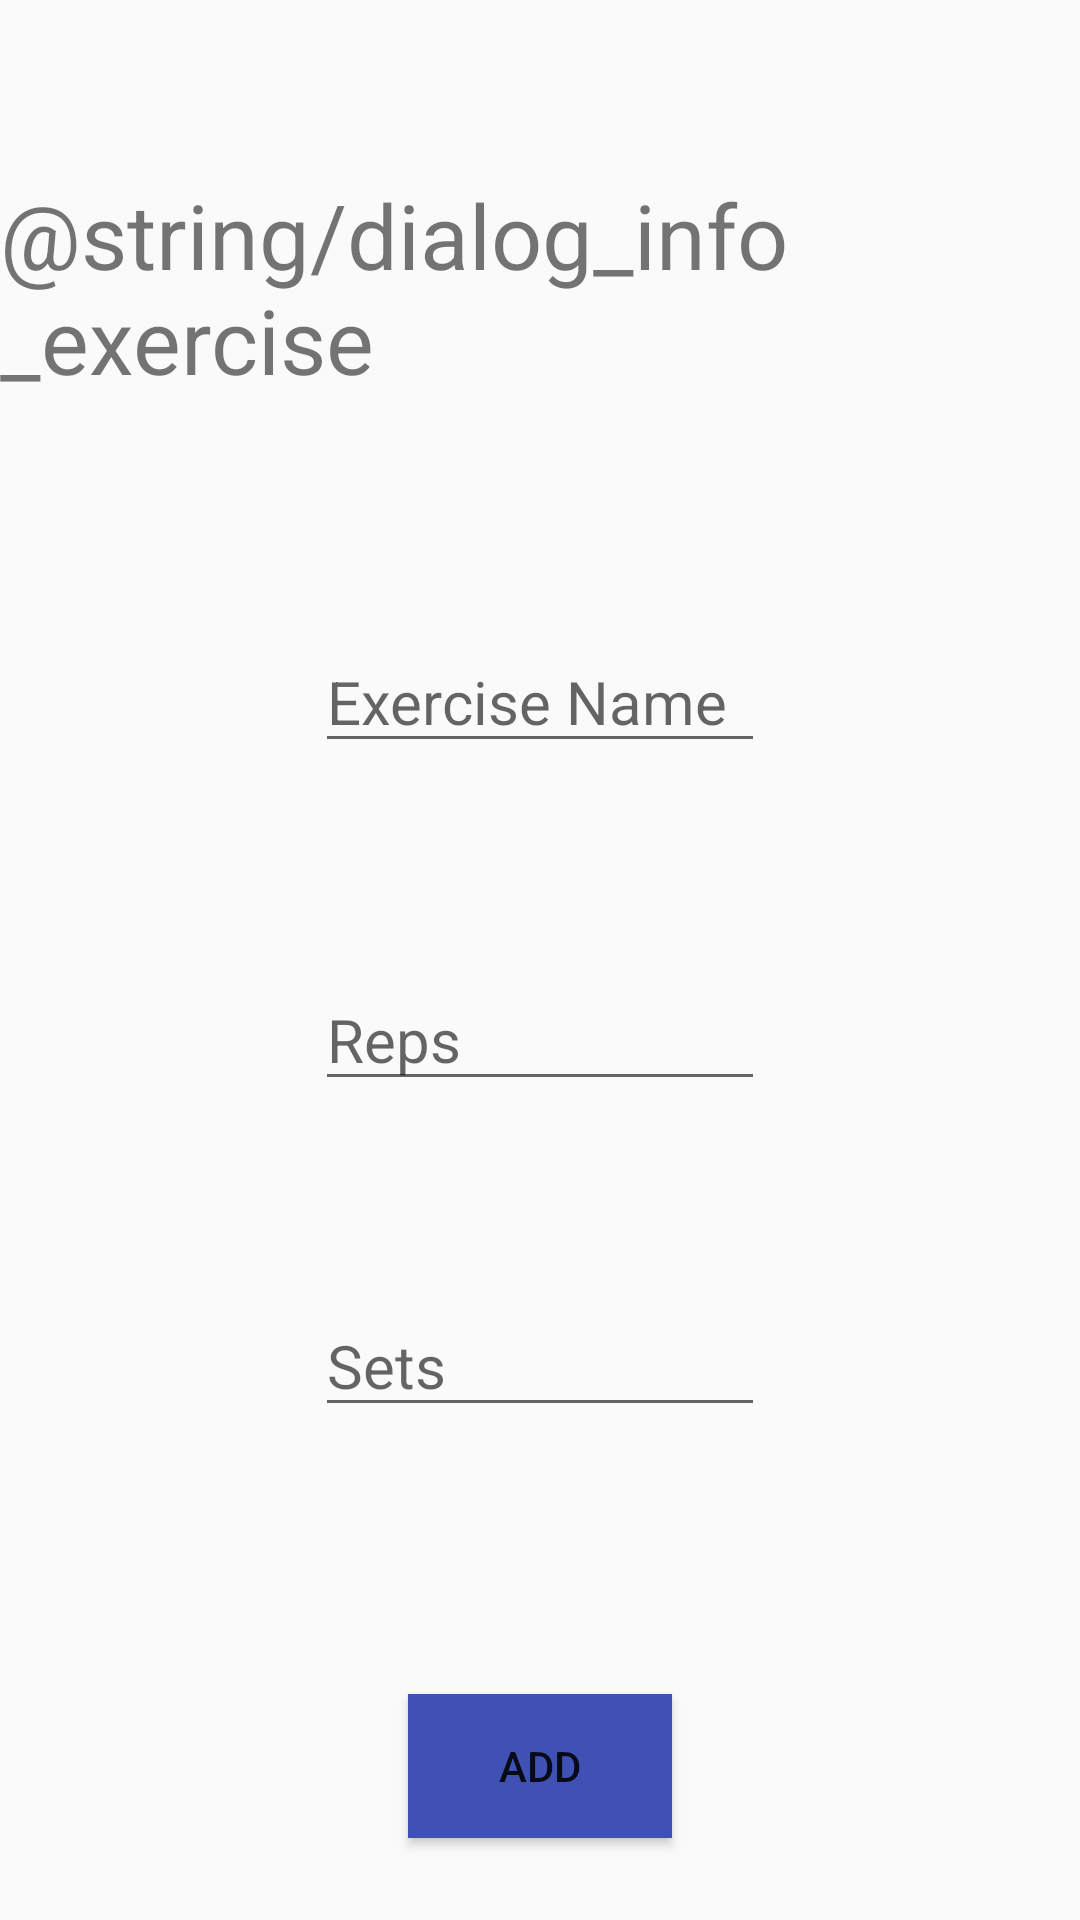

The Android layout XML behind this screen, and the referenced resources:
<!-- AndroidManifest.xml: application theme AppTheme -->
<!-- res/layout/add_exercise.xml -->
<?xml version="1.0" encoding="utf-8"?>
<androidx.constraintlayout.widget.ConstraintLayout xmlns:android="http://schemas.android.com/apk/res/android"
    xmlns:app="http://schemas.android.com/apk/res-auto"
    xmlns:tools="http://schemas.android.com/tools"
    android:id="@+id/coordinatorLayout"
    android:layout_width="250dp"
    android:layout_height="300dp"
    tools:context=".Exercise">

    <TextView
        android:id="@+id/body"
        android:layout_width="wrap_content"
        android:layout_height="wrap_content"
        android:text="@string/dialog_info_exercise"
        android:textSize="30sp"
        app:layout_constraintBottom_toBottomOf="parent"
        app:layout_constraintEnd_toEndOf="parent"
        app:layout_constraintStart_toStartOf="parent"
        app:layout_constraintTop_toTopOf="parent"
        app:layout_constraintVertical_bias="0.103" />

    <EditText
        android:id="@+id/exerciseName"
        android:layout_width="150dp"
        android:layout_height="wrap_content"
        android:hint="@string/exercise_name"
        android:textSize="20sp"
        app:layout_constraintBottom_toBottomOf="parent"
        app:layout_constraintEnd_toEndOf="parent"
        app:layout_constraintStart_toStartOf="parent"
        app:layout_constraintTop_toTopOf="parent"
        app:layout_constraintVertical_bias="0.353" />

    <EditText
        android:id="@+id/exerciseReps"
        android:layout_width="150dp"
        android:layout_height="wrap_content"
        android:hint="@string/exercise_reps"
        android:inputType="number"
        android:textSize="20sp"
        app:layout_constraintBottom_toBottomOf="parent"
        app:layout_constraintEnd_toEndOf="parent"
        app:layout_constraintStart_toStartOf="parent"
        app:layout_constraintTop_toTopOf="parent"
        app:layout_constraintVertical_bias="0.542" />

    <EditText
        android:id="@+id/exerciseSets"
        android:layout_width="150dp"
        android:layout_height="wrap_content"
        android:hint="@string/exercise_sets"
        android:inputType="number"
        android:textSize="20sp"
        app:layout_constraintBottom_toBottomOf="parent"
        app:layout_constraintEnd_toEndOf="parent"
        app:layout_constraintStart_toStartOf="parent"
        app:layout_constraintTop_toTopOf="parent"
        app:layout_constraintVertical_bias="0.724" />

    <Button
        android:id="@+id/add_exersice_btn"
        android:layout_width="wrap_content"
        android:layout_height="wrap_content"
        android:background="@color/colorPrimary"
        android:text="Add"
        app:layout_constraintBottom_toBottomOf="parent"
        app:layout_constraintEnd_toEndOf="parent"
        app:layout_constraintStart_toStartOf="parent"
        app:layout_constraintTop_toTopOf="parent"
        app:layout_constraintVertical_bias="0.954" />


</androidx.constraintlayout.widget.ConstraintLayout>
<!-- resources referenced by this layout -->
<resources>
  <color name="colorPrimary">#3F51B5</color>
  <string name="exercise_name">Exercise Name</string>
  <string name="exercise_reps">Reps</string>
  <string name="exercise_sets">Sets</string>
  <style name="AppTheme" parent="Theme.AppCompat.Light.NoActionBar">
          <item name="materialCalendarStyle">@style/Widget.MaterialComponents.MaterialCalendar</item>
          <item name="materialCalendarFullscreenTheme">@style/ThemeOverlay.MaterialComponents.MaterialCalendar.Fullscreen</item>
          <item name="materialCalendarTheme">@style/ThemeOverlay.MaterialComponents.MaterialCalendar</item>
  
      </style>
</resources>
